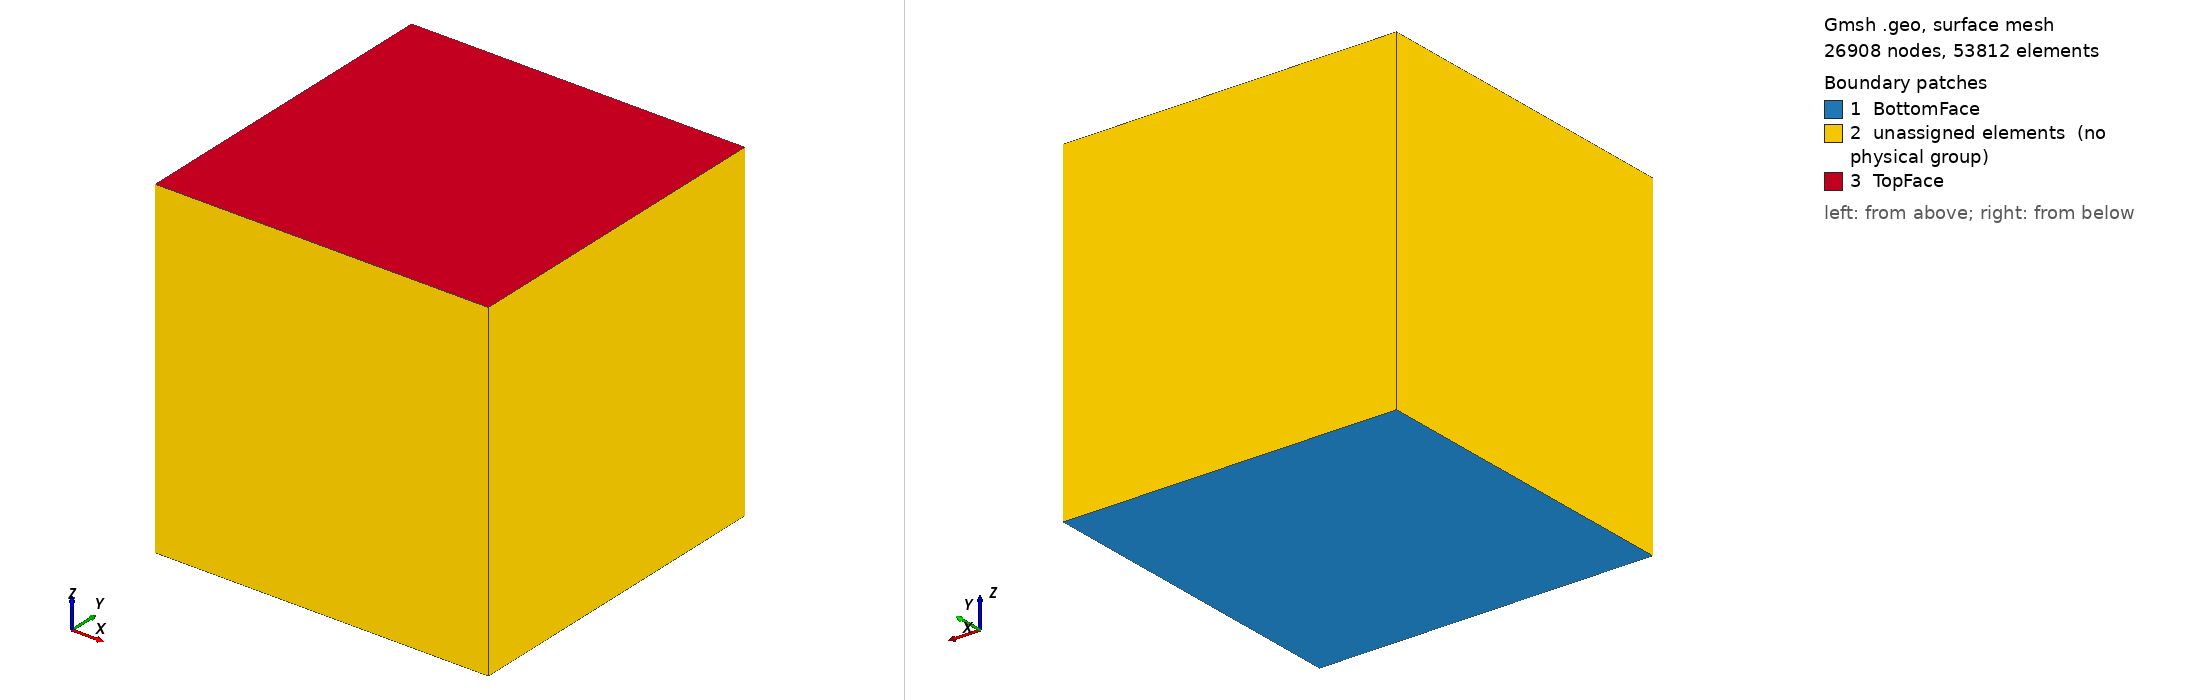

Gmsh geometry script, surface-meshed: 26908 nodes, 53812 surface elements. Boundary patches (legend numbers): 1 BottomFace, 2 unassigned elements (no physical group), 3 TopFace. Left view from above one corner, right view from below the opposite corner. Legend entries are the model's physical surfaces; 'unassigned elements' are surfaces in no physical group. The drawing asked Gmsh for element sizes between 1% and 20% of the model's largest extent; the script's own settings can give other sizes.

=== 64n_64rpn_256cr.geo (drawn) ===
// Parameters
cube_size = 10.0;          // Side length of the cube

// Calculate characteristic length based on the desired number of tetrahedra
approx_element_size = cube_size / 62;

// Define cube corner points
Point(1) = {0, 0, 0, approx_element_size};
Point(2) = {cube_size, 0, 0, approx_element_size};
Point(3) = {cube_size, cube_size, 0, approx_element_size};
Point(4) = {0, cube_size, 0, approx_element_size};
Point(5) = {0, 0, cube_size, approx_element_size};
Point(6) = {cube_size, 0, cube_size, approx_element_size};
Point(7) = {cube_size, cube_size, cube_size, approx_element_size};
Point(8) = {0, cube_size, cube_size, approx_element_size};

// Define the edges of the cube (lines)
Line(1) = {1, 2};
Line(2) = {2, 3};
Line(3) = {3, 4};
Line(4) = {4, 1};
Line(5) = {1, 5};
Line(6) = {2, 6};
Line(7) = {3, 7};
Line(8) = {4, 8};
Line(9) = {5, 6};
Line(10) = {6, 7};
Line(11) = {7, 8};
Line(12) = {8, 5};

// Define surface loops for each face of the cube
Line Loop(1) = {1, 2, 3, 4};           // Bottom face
Line Loop(2) = {1, 6, -9, -5};         // Side face between points 1, 2, 6, 5
Line Loop(3) = {2, 7, -10, -6};        // Side face between points 2, 3, 7, 6
Line Loop(4) = {3, 8, -11, -7};        // Side face between points 3, 4, 8, 7
Line Loop(5) = {4, 5, -12, -8};        // Side face between points 4, 1, 5, 8
Line Loop(6) = {9, 10, 11, 12};        // Top face

// Create plane surfaces from the surface loops
Plane Surface(1) = {1};  // Bottom surface
Plane Surface(2) = {2};  // Side surface 1
Plane Surface(3) = {3};  // Side surface 2
Plane Surface(4) = {4};  // Side surface 3
Plane Surface(5) = {5};  // Side surface 4
Plane Surface(6) = {6};  // Top surface

// Create a surface loop to define the boundary of the volume
Surface Loop(1) = {1, 2, 3, 4, 5, 6};

// Create the volume using the surface loop
Volume(1) = {1};

// Mesh settings
Mesh.CharacteristicLengthMin = approx_element_size;
Mesh.CharacteristicLengthMax = approx_element_size;
Mesh.ElementOrder = 1;    // First-order tetrahedra
Mesh 3;                   // Generate the 3D tetrahedral mesh

// Save and partition the mesh
Physical Volume("CubeVolume") = {1};
Physical Surface("BottomFace") = {1};
Physical Surface("TopFace") = {6};
